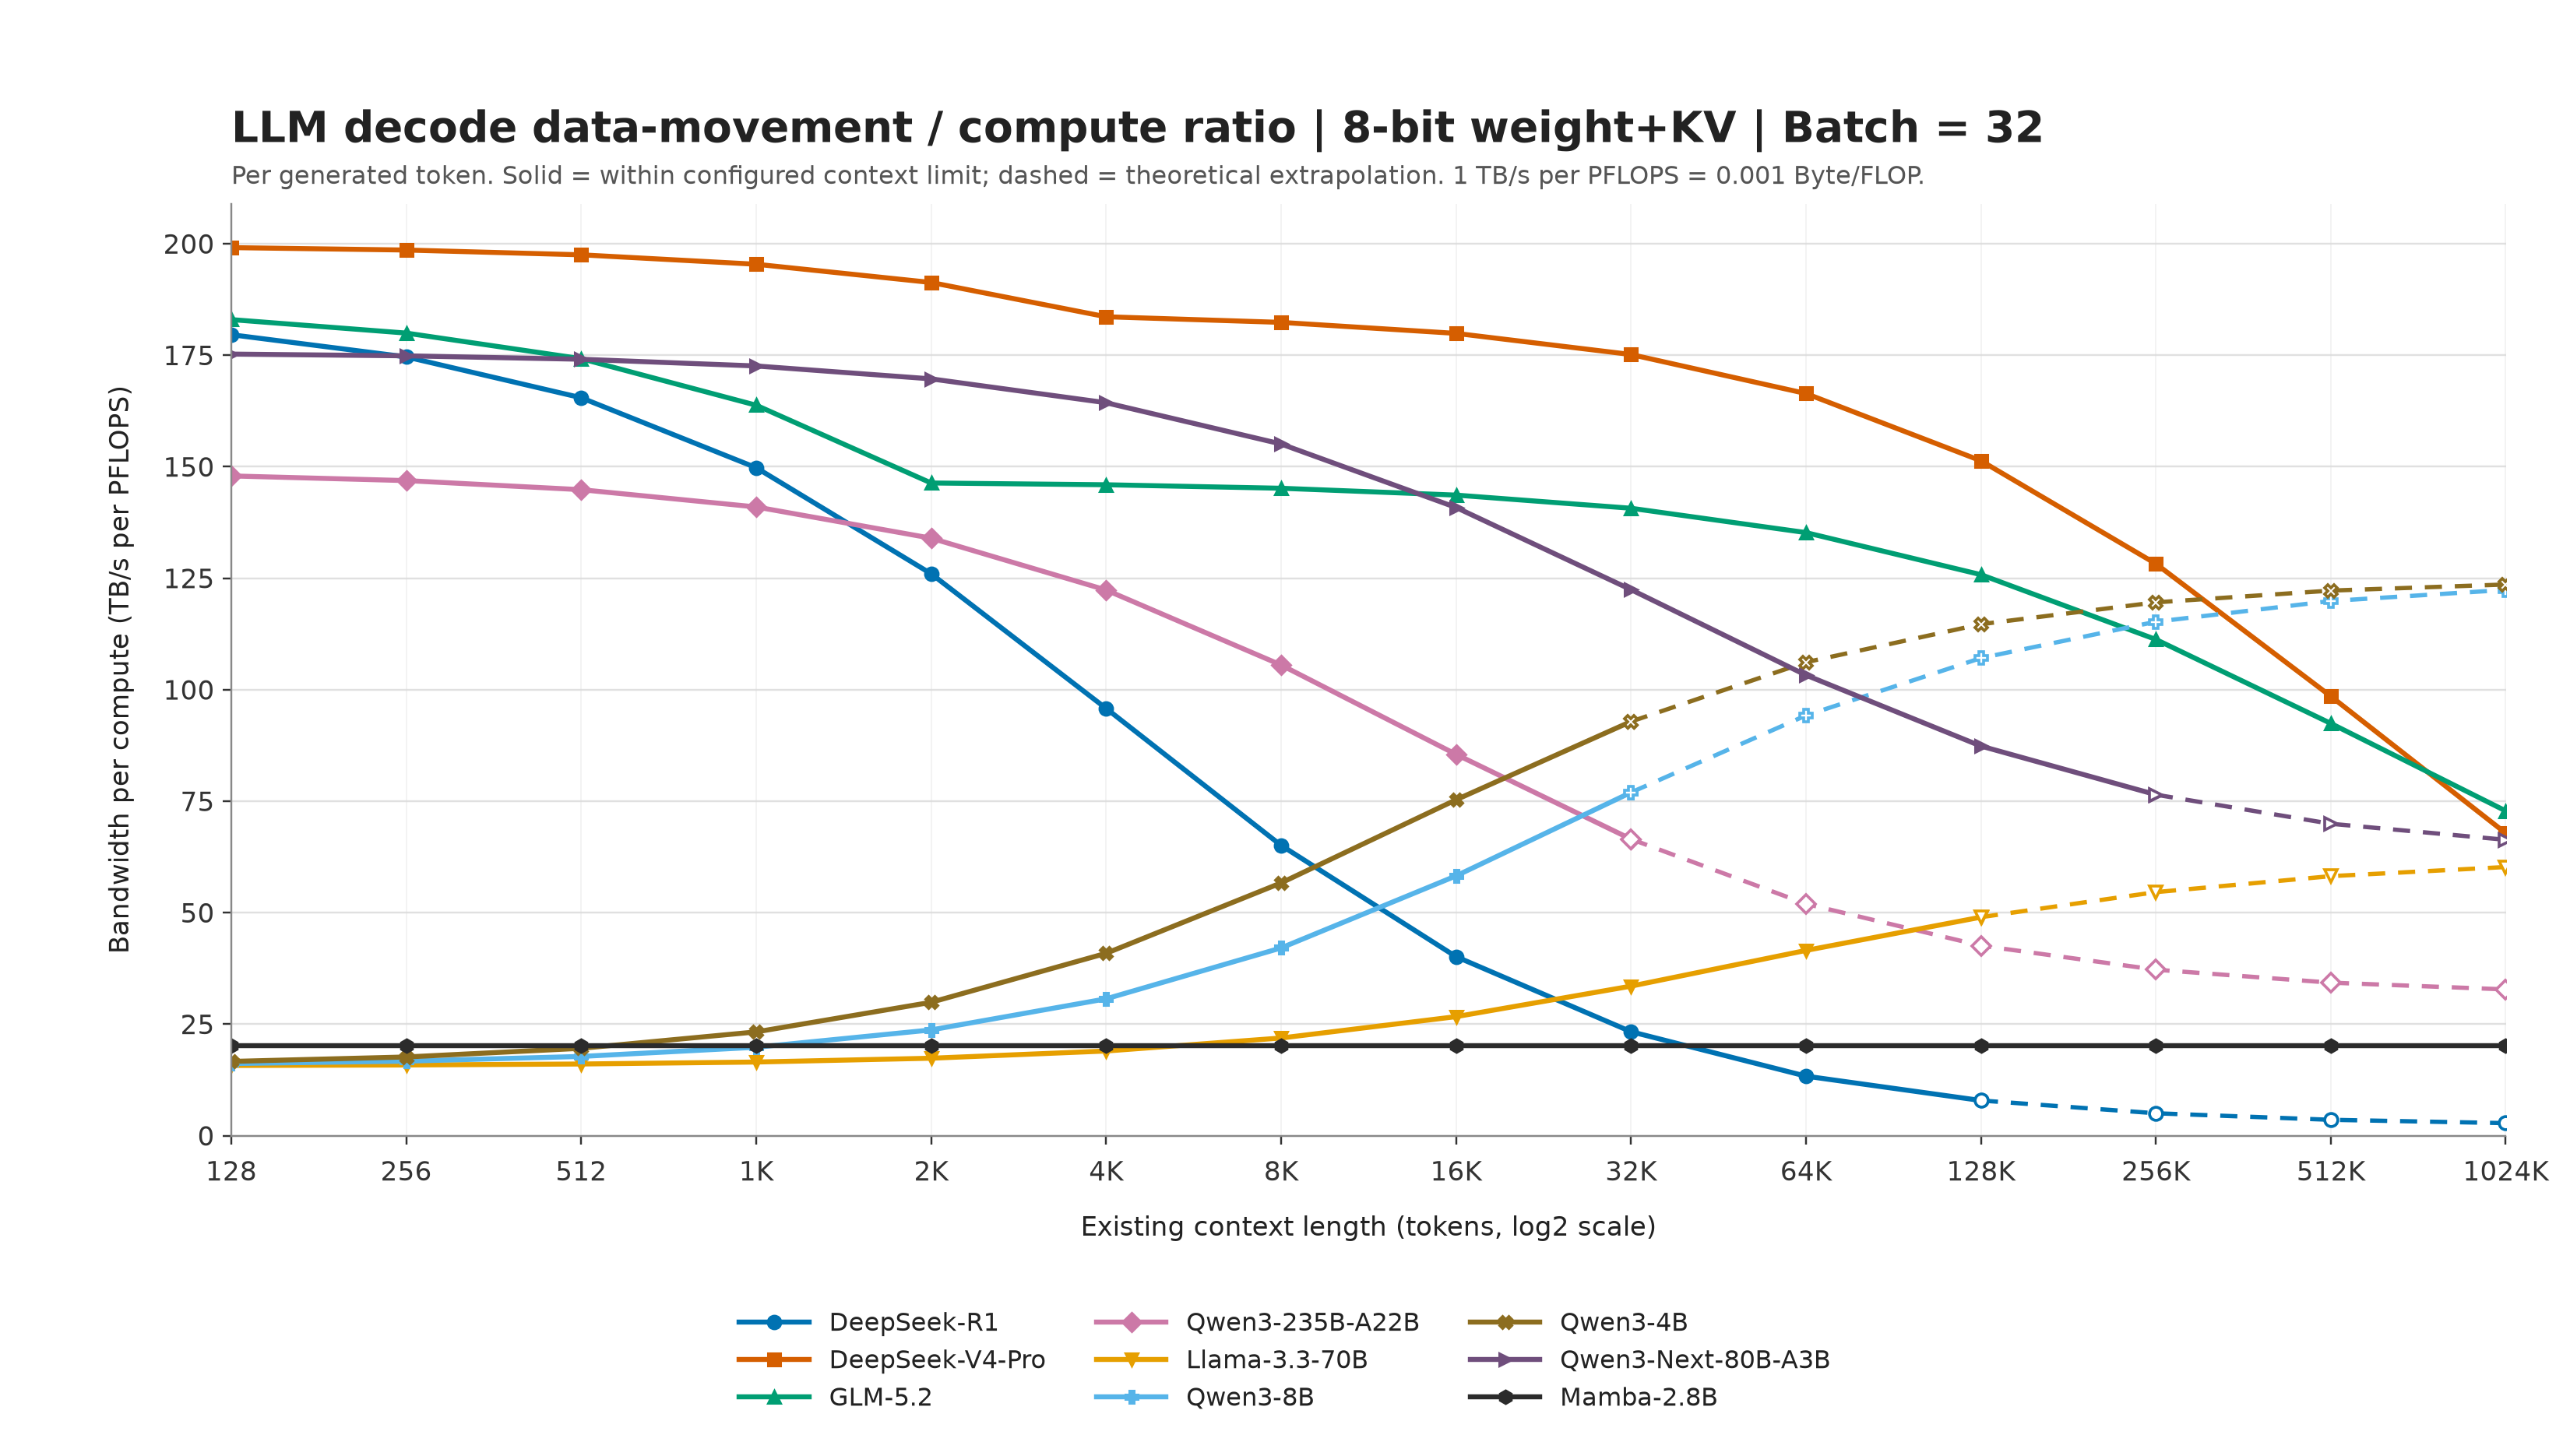

Source data for this figure (header and first rows):
model_id, model_label, model_name, config_file, batch_size, context_tokens, context_label, official_max_context_tokens, is_extrapolated, active_parameters, parameter_flops_per_token, attention_flops_per_token, index_flops_per_token, state_flops_per_token, extra_flops_per_token, total_flops_per_token, weight_read_bytes_per_token, kv_read_bytes_per_token, kv_write_bytes_per_token, index_read_bytes_per_token, index_write_bytes_per_token, state_read_bytes_per_token, state_write_bytes_per_token, activation_bytes_per_token
deepseek_r1, DeepSeek-R1, DeepSeek-R1 MLA 8-bit weight+KV theoreti…, deepseek_r1_mla_8bit.json, 32, 128, 128, 131072, false, 36624596992, 73249193984, 2174746624, 0.0, 0.0, 0.0, 75423940608, 13542112174, 4497408, 35136, 0.0, 0.0, 0.0, 0.0, 0.0
deepseek_r1, DeepSeek-R1, DeepSeek-R1 MLA 8-bit weight+KV theoreti…, deepseek_r1_mla_8bit.json, 32, 256, 256, 131072, false, 36624596992, 73249193984, 4349493248, 0.0, 0.0, 0.0, 77598687232, 13542112174, 8994816, 35136, 0.0, 0.0, 0.0, 0.0, 0.0
deepseek_r1, DeepSeek-R1, DeepSeek-R1 MLA 8-bit weight+KV theoreti…, deepseek_r1_mla_8bit.json, 32, 512, 512, 131072, false, 36624596992, 73249193984, 8698986496, 0.0, 0.0, 0.0, 81948180480, 13542112174, 17989632, 35136, 0.0, 0.0, 0.0, 0.0, 0.0
deepseek_r1, DeepSeek-R1, DeepSeek-R1 MLA 8-bit weight+KV theoreti…, deepseek_r1_mla_8bit.json, 32, 1024, 1K, 131072, false, 36624596992, 73249193984, 17397972992, 0.0, 0.0, 0.0, 90647166976, 13542112174, 35979264, 35136, 0.0, 0.0, 0.0, 0.0, 0.0
deepseek_r1, DeepSeek-R1, DeepSeek-R1 MLA 8-bit weight+KV theoreti…, deepseek_r1_mla_8bit.json, 32, 2048, 2K, 131072, false, 36624596992, 73249193984, 34795945984, 0.0, 0.0, 0.0, 108045139968, 13542112174, 71958528, 35136, 0.0, 0.0, 0.0, 0.0, 0.0
deepseek_r1, DeepSeek-R1, DeepSeek-R1 MLA 8-bit weight+KV theoreti…, deepseek_r1_mla_8bit.json, 32, 4096, 4K, 131072, false, 36624596992, 73249193984, 69591891968, 0.0, 0.0, 0.0, 142841085952, 13542112174, 143917056, 35136, 0.0, 0.0, 0.0, 0.0, 0.0
deepseek_r1, DeepSeek-R1, DeepSeek-R1 MLA 8-bit weight+KV theoreti…, deepseek_r1_mla_8bit.json, 32, 8192, 8K, 131072, false, 36624596992, 73249193984, 139183783936, 0.0, 0.0, 0.0, 212432977920, 13542112174, 287834112, 35136, 0.0, 0.0, 0.0, 0.0, 0.0
deepseek_r1, DeepSeek-R1, DeepSeek-R1 MLA 8-bit weight+KV theoreti…, deepseek_r1_mla_8bit.json, 32, 16384, 16K, 131072, false, 36624596992, 73249193984, 278367567872, 0.0, 0.0, 0.0, 351616761856, 13542112174, 575668224, 35136, 0.0, 0.0, 0.0, 0.0, 0.0
deepseek_r1, DeepSeek-R1, DeepSeek-R1 MLA 8-bit weight+KV theoreti…, deepseek_r1_mla_8bit.json, 32, 32768, 32K, 131072, false, 36624596992, 73249193984, 556735135744, 0.0, 0.0, 0.0, 629984329728, 13542112174, 1151336448, 35136, 0.0, 0.0, 0.0, 0.0, 0.0
deepseek_r1, DeepSeek-R1, DeepSeek-R1 MLA 8-bit weight+KV theoreti…, deepseek_r1_mla_8bit.json, 32, 65536, 64K, 131072, false, 36624596992, 73249193984, 1113470271488, 0.0, 0.0, 0.0, 1186719465472, 13542112174, 2302672896, 35136, 0.0, 0.0, 0.0, 0.0, 0.0
deepseek_r1, DeepSeek-R1, DeepSeek-R1 MLA 8-bit weight+KV theoreti…, deepseek_r1_mla_8bit.json, 32, 131072, 128K, 131072, false, 36624596992, 73249193984, 2226940542976, 0.0, 0.0, 0.0, 2300189736960, 13542112174, 4605345792, 35136, 0.0, 0.0, 0.0, 0.0, 0.0
deepseek_r1, DeepSeek-R1, DeepSeek-R1 MLA 8-bit weight+KV theoreti…, deepseek_r1_mla_8bit.json, 32, 262144, 256K, 131072, true, 36624596992, 73249193984, 4453881085952, 0.0, 0.0, 0.0, 4527130279936, 13542112174, 9210691584, 35136, 0.0, 0.0, 0.0, 0.0, 0.0
deepseek_r1, DeepSeek-R1, DeepSeek-R1 MLA 8-bit weight+KV theoreti…, deepseek_r1_mla_8bit.json, 32, 524288, 512K, 131072, true, 36624596992, 73249193984, 8907762171904, 0.0, 0.0, 0.0, 8981011365888, 13542112174, 18421383168, 35136, 0.0, 0.0, 0.0, 0.0, 0.0
deepseek_r1, DeepSeek-R1, DeepSeek-R1 MLA 8-bit weight+KV theoreti…, deepseek_r1_mla_8bit.json, 32, 1048576, 1024K, 131072, true, 36624596992, 73249193984, 17815524343808, 0.0, 0.0, 0.0, 17888773537792, 13542112174, 36842766336, 35136, 0.0, 0.0, 0.0, 0.0, 0.0
deepseek_v4_pro, DeepSeek-V4-Pro, DeepSeek-V4-Pro 8-bit weight+KV theoreti…, deepseek_v4_pro_8bit.json, 32, 128, 128, 1048576, false, 48849141760, 97698283520, 2306605056, 15728640, 0.0, 0.0, 100020617216, 19913173667, 4505088, 35196, 61440, 480.0, 0.0, 0.0, 0.0
deepseek_v4_pro, DeepSeek-V4-Pro, DeepSeek-V4-Pro 8-bit weight+KV theoreti…, deepseek_v4_pro_8bit.json, 32, 256, 256, 1048576, false, 48849141760, 97698283520, 2566389760, 31457280, 0.0, 0.0, 100296130560, 19913173667, 5012480, 35196, 122880, 480.0, 0.0, 0.0, 0.0
deepseek_v4_pro, DeepSeek-V4-Pro, DeepSeek-V4-Pro 8-bit weight+KV theoreti…, deepseek_v4_pro_8bit.json, 32, 512, 512, 1048576, false, 48849141760, 97698283520, 3085959168, 62914560, 0.0, 0.0, 100847157248, 19913173667, 6027264, 35196, 245760, 480.0, 0.0, 0.0, 0.0
deepseek_v4_pro, DeepSeek-V4-Pro, DeepSeek-V4-Pro 8-bit weight+KV theoreti…, deepseek_v4_pro_8bit.json, 32, 1024, 1K, 1048576, false, 48849141760, 97698283520, 4125097984, 125829120, 0.0, 0.0, 101949210624, 19913173667, 8056832, 35196, 491520, 480.0, 0.0, 0.0, 0.0
deepseek_v4_pro, DeepSeek-V4-Pro, DeepSeek-V4-Pro 8-bit weight+KV theoreti…, deepseek_v4_pro_8bit.json, 32, 2048, 2K, 1048576, false, 48849141760, 97698283520, 6203375616, 251658240, 0.0, 0.0, 104153317376, 19913173667, 12115968, 35196, 983040, 480.0, 0.0, 0.0, 0.0
deepseek_v4_pro, DeepSeek-V4-Pro, DeepSeek-V4-Pro 8-bit weight+KV theoreti…, deepseek_v4_pro_8bit.json, 32, 4096, 4K, 1048576, false, 48849141760, 97698283520, 10359930880, 503316480, 0.0, 0.0, 108561530880, 19913173667, 20234240, 35196, 1966080, 480.0, 0.0, 0.0, 0.0
deepseek_v4_pro, DeepSeek-V4-Pro, DeepSeek-V4-Pro 8-bit weight+KV theoreti…, deepseek_v4_pro_8bit.json, 32, 8192, 8K, 1048576, false, 48849141760, 97698283520, 10619977728, 1006632960, 0.0, 0.0, 109324894208, 19913173667, 20742144, 35196, 3932160, 480.0, 0.0, 0.0, 0.0
deepseek_v4_pro, DeepSeek-V4-Pro, DeepSeek-V4-Pro 8-bit weight+KV theoreti…, deepseek_v4_pro_8bit.json, 32, 16384, 16K, 1048576, false, 48849141760, 97698283520, 11140071424, 2013265920, 0.0, 0.0, 110851620864, 19913173667, 21757952, 35196, 7864320, 480.0, 0.0, 0.0, 0.0
deepseek_v4_pro, DeepSeek-V4-Pro, DeepSeek-V4-Pro 8-bit weight+KV theoreti…, deepseek_v4_pro_8bit.json, 32, 32768, 32K, 1048576, false, 48849141760, 97698283520, 12180258816, 4026531840, 0.0, 0.0, 113905074176, 19913173667, 23789568, 35196, 15728640, 480.0, 0.0, 0.0, 0.0
deepseek_v4_pro, DeepSeek-V4-Pro, DeepSeek-V4-Pro 8-bit weight+KV theoreti…, deepseek_v4_pro_8bit.json, 32, 65536, 64K, 1048576, false, 48849141760, 97698283520, 14260633600, 8053063680, 0.0, 0.0, 120011980800, 19913173667, 27852800, 35196, 31457280, 480.0, 0.0, 0.0, 0.0
deepseek_v4_pro, DeepSeek-V4-Pro, DeepSeek-V4-Pro 8-bit weight+KV theoreti…, deepseek_v4_pro_8bit.json, 32, 131072, 128K, 1048576, false, 48849141760, 97698283520, 18421383168, 16106127360, 0.0, 0.0, 132225794048, 19913173667, 35979264, 35196, 62914560, 480.0, 0.0, 0.0, 0.0
deepseek_v4_pro, DeepSeek-V4-Pro, DeepSeek-V4-Pro 8-bit weight+KV theoreti…, deepseek_v4_pro_8bit.json, 32, 262144, 256K, 1048576, false, 48849141760, 97698283520, 26742882304, 32212254720, 0.0, 0.0, 156653420544, 19913173667, 52232192, 35196, 125829120, 480.0, 0.0, 0.0, 0.0
deepseek_v4_pro, DeepSeek-V4-Pro, DeepSeek-V4-Pro 8-bit weight+KV theoreti…, deepseek_v4_pro_8bit.json, 32, 524288, 512K, 1048576, false, 48849141760, 97698283520, 43385880576, 64424509440, 0.0, 0.0, 205508673536, 19913173667, 84738048, 35196, 251658240, 480.0, 0.0, 0.0, 0.0
deepseek_v4_pro, DeepSeek-V4-Pro, DeepSeek-V4-Pro 8-bit weight+KV theoreti…, deepseek_v4_pro_8bit.json, 32, 1048576, 1024K, 1048576, false, 48849141760, 97698283520, 76671877120, 128849018880, 0.0, 0.0, 303219179520, 19913173667, 149749760, 35196, 503316480, 480.0, 0.0, 0.0, 0.0
glm_5_2, GLM-5.2, GLM-5.2 MLA+DSA IndexShare 8-bit weight+…, glm_5_2_dsa_8bit.json, 32, 128, 128, 1048576, false, 40297758720, 80595517440, 1390411776, 22194816, 0.0, 0.0, 82008124032, 15000480041, 5750784, 44928, 688128, 5376, 0.0, 0.0, 0.0
glm_5_2, GLM-5.2, GLM-5.2 MLA+DSA IndexShare 8-bit weight+…, glm_5_2_dsa_8bit.json, 32, 256, 256, 1048576, false, 40297758720, 80595517440, 2780823552, 44389632, 0.0, 0.0, 83420730624, 15000480041, 11501568, 44928, 1376256, 5376, 0.0, 0.0, 0.0
glm_5_2, GLM-5.2, GLM-5.2 MLA+DSA IndexShare 8-bit weight+…, glm_5_2_dsa_8bit.json, 32, 512, 512, 1048576, false, 40297758720, 80595517440, 5561647104, 88779264, 0.0, 0.0, 86245943808, 15000480041, 23003136, 44928, 2752512, 5376, 0.0, 0.0, 0.0
glm_5_2, GLM-5.2, GLM-5.2 MLA+DSA IndexShare 8-bit weight+…, glm_5_2_dsa_8bit.json, 32, 1024, 1K, 1048576, false, 40297758720, 80595517440, 11123294208, 177558528, 0.0, 0.0, 91896370176, 15000480041, 46006272, 44928, 5505024, 5376, 0.0, 0.0, 0.0
glm_5_2, GLM-5.2, GLM-5.2 MLA+DSA IndexShare 8-bit weight+…, glm_5_2_dsa_8bit.json, 32, 2048, 2K, 1048576, false, 40297758720, 80595517440, 22246588416, 355117056, 0.0, 0.0, 103197222912, 15000480041, 92012544, 44928, 11010048, 5376, 0.0, 0.0, 0.0
glm_5_2, GLM-5.2, GLM-5.2 MLA+DSA IndexShare 8-bit weight+…, glm_5_2_dsa_8bit.json, 32, 4096, 4K, 1048576, false, 40297758720, 80595517440, 22246588416, 710234112, 0.0, 0.0, 103552339968, 15000480041, 92012544, 44928, 22020096, 5376, 0.0, 0.0, 0.0
glm_5_2, GLM-5.2, GLM-5.2 MLA+DSA IndexShare 8-bit weight+…, glm_5_2_dsa_8bit.json, 32, 8192, 8K, 1048576, false, 40297758720, 80595517440, 22246588416, 1420468224, 0.0, 0.0, 104262574080, 15000480041, 92012544, 44928, 44040192, 5376, 0.0, 0.0, 0.0
glm_5_2, GLM-5.2, GLM-5.2 MLA+DSA IndexShare 8-bit weight+…, glm_5_2_dsa_8bit.json, 32, 16384, 16K, 1048576, false, 40297758720, 80595517440, 22246588416, 2840936448, 0.0, 0.0, 105683042304, 15000480041, 92012544, 44928, 88080384, 5376, 0.0, 0.0, 0.0
glm_5_2, GLM-5.2, GLM-5.2 MLA+DSA IndexShare 8-bit weight+…, glm_5_2_dsa_8bit.json, 32, 32768, 32K, 1048576, false, 40297758720, 80595517440, 22246588416, 5681872896, 0.0, 0.0, 108523978752, 15000480041, 92012544, 44928, 176160768, 5376, 0.0, 0.0, 0.0
glm_5_2, GLM-5.2, GLM-5.2 MLA+DSA IndexShare 8-bit weight+…, glm_5_2_dsa_8bit.json, 32, 65536, 64K, 1048576, false, 40297758720, 80595517440, 22246588416, 11363745792, 0.0, 0.0, 114205851648, 15000480041, 92012544, 44928, 352321536, 5376, 0.0, 0.0, 0.0
glm_5_2, GLM-5.2, GLM-5.2 MLA+DSA IndexShare 8-bit weight+…, glm_5_2_dsa_8bit.json, 32, 131072, 128K, 1048576, false, 40297758720, 80595517440, 22246588416, 22727491584, 0.0, 0.0, 125569597440, 15000480041, 92012544, 44928, 704643072, 5376, 0.0, 0.0, 0.0
glm_5_2, GLM-5.2, GLM-5.2 MLA+DSA IndexShare 8-bit weight+…, glm_5_2_dsa_8bit.json, 32, 262144, 256K, 1048576, false, 40297758720, 80595517440, 22246588416, 45454983168, 0.0, 0.0, 148297089024, 15000480041, 92012544, 44928, 1409286144, 5376, 0.0, 0.0, 0.0
glm_5_2, GLM-5.2, GLM-5.2 MLA+DSA IndexShare 8-bit weight+…, glm_5_2_dsa_8bit.json, 32, 524288, 512K, 1048576, false, 40297758720, 80595517440, 22246588416, 90909966336, 0.0, 0.0, 193752072192, 15000480041, 92012544, 44928, 2818572288, 5376, 0.0, 0.0, 0.0
glm_5_2, GLM-5.2, GLM-5.2 MLA+DSA IndexShare 8-bit weight+…, glm_5_2_dsa_8bit.json, 32, 1048576, 1024K, 1048576, false, 40297758720, 80595517440, 22246588416, 181819932672, 0.0, 0.0, 284662038528, 15000480041, 92012544, 44928, 5637144576, 5376, 0.0, 0.0, 0.0
qwen3_235b_a22b, Qwen3-235B-A22B, Qwen3-235B-A22B 8-bit weight+KV theoreti…, qwen3_235b_a22b_8bit.json, 32, 128, 128, 40960, false, 21567635456, 43135270912, 394264576, 0.0, 0.0, 0.0, 43529535488, 6427413440, 12320768, 96256, 0.0, 0.0, 0.0, 0.0, 0.0
qwen3_235b_a22b, Qwen3-235B-A22B, Qwen3-235B-A22B 8-bit weight+KV theoreti…, qwen3_235b_a22b_8bit.json, 32, 256, 256, 40960, false, 21567635456, 43135270912, 788529152, 0.0, 0.0, 0.0, 43923800064, 6427413440, 24641536, 96256, 0.0, 0.0, 0.0, 0.0, 0.0
qwen3_235b_a22b, Qwen3-235B-A22B, Qwen3-235B-A22B 8-bit weight+KV theoreti…, qwen3_235b_a22b_8bit.json, 32, 512, 512, 40960, false, 21567635456, 43135270912, 1577058304, 0.0, 0.0, 0.0, 44712329216, 6427413440, 49283072, 96256, 0.0, 0.0, 0.0, 0.0, 0.0
qwen3_235b_a22b, Qwen3-235B-A22B, Qwen3-235B-A22B 8-bit weight+KV theoreti…, qwen3_235b_a22b_8bit.json, 32, 1024, 1K, 40960, false, 21567635456, 43135270912, 3154116608, 0.0, 0.0, 0.0, 46289387520, 6427413440, 98566144, 96256, 0.0, 0.0, 0.0, 0.0, 0.0
qwen3_235b_a22b, Qwen3-235B-A22B, Qwen3-235B-A22B 8-bit weight+KV theoreti…, qwen3_235b_a22b_8bit.json, 32, 2048, 2K, 40960, false, 21567635456, 43135270912, 6308233216, 0.0, 0.0, 0.0, 49443504128, 6427413440, 197132288, 96256, 0.0, 0.0, 0.0, 0.0, 0.0
qwen3_235b_a22b, Qwen3-235B-A22B, Qwen3-235B-A22B 8-bit weight+KV theoreti…, qwen3_235b_a22b_8bit.json, 32, 4096, 4K, 40960, false, 21567635456, 43135270912, 12616466432, 0.0, 0.0, 0.0, 55751737344, 6427413440, 394264576, 96256, 0.0, 0.0, 0.0, 0.0, 0.0
qwen3_235b_a22b, Qwen3-235B-A22B, Qwen3-235B-A22B 8-bit weight+KV theoreti…, qwen3_235b_a22b_8bit.json, 32, 8192, 8K, 40960, false, 21567635456, 43135270912, 25232932864, 0.0, 0.0, 0.0, 68368203776, 6427413440, 788529152, 96256, 0.0, 0.0, 0.0, 0.0, 0.0
qwen3_235b_a22b, Qwen3-235B-A22B, Qwen3-235B-A22B 8-bit weight+KV theoreti…, qwen3_235b_a22b_8bit.json, 32, 16384, 16K, 40960, false, 21567635456, 43135270912, 50465865728, 0.0, 0.0, 0.0, 93601136640, 6427413440, 1577058304, 96256, 0.0, 0.0, 0.0, 0.0, 0.0
qwen3_235b_a22b, Qwen3-235B-A22B, Qwen3-235B-A22B 8-bit weight+KV theoreti…, qwen3_235b_a22b_8bit.json, 32, 32768, 32K, 40960, false, 21567635456, 43135270912, 100931731456, 0.0, 0.0, 0.0, 144067002368, 6427413440, 3154116608, 96256, 0.0, 0.0, 0.0, 0.0, 0.0
qwen3_235b_a22b, Qwen3-235B-A22B, Qwen3-235B-A22B 8-bit weight+KV theoreti…, qwen3_235b_a22b_8bit.json, 32, 65536, 64K, 40960, true, 21567635456, 43135270912, 201863462912, 0.0, 0.0, 0.0, 244998733824, 6427413440, 6308233216, 96256, 0.0, 0.0, 0.0, 0.0, 0.0
qwen3_235b_a22b, Qwen3-235B-A22B, Qwen3-235B-A22B 8-bit weight+KV theoreti…, qwen3_235b_a22b_8bit.json, 32, 131072, 128K, 40960, true, 21567635456, 43135270912, 403726925824, 0.0, 0.0, 0.0, 446862196736, 6427413440, 12616466432, 96256, 0.0, 0.0, 0.0, 0.0, 0.0
qwen3_235b_a22b, Qwen3-235B-A22B, Qwen3-235B-A22B 8-bit weight+KV theoreti…, qwen3_235b_a22b_8bit.json, 32, 262144, 256K, 40960, true, 21567635456, 43135270912, 807453851648, 0.0, 0.0, 0.0, 850589122560, 6427413440, 25232932864, 96256, 0.0, 0.0, 0.0, 0.0, 0.0
qwen3_235b_a22b, Qwen3-235B-A22B, Qwen3-235B-A22B 8-bit weight+KV theoreti…, qwen3_235b_a22b_8bit.json, 32, 524288, 512K, 40960, true, 21567635456, 43135270912, 1614907703296, 0.0, 0.0, 0.0, 1658042974208, 6427413440, 50465865728, 96256, 0.0, 0.0, 0.0, 0.0, 0.0
qwen3_235b_a22b, Qwen3-235B-A22B, Qwen3-235B-A22B 8-bit weight+KV theoreti…, qwen3_235b_a22b_8bit.json, 32, 1048576, 1024K, 40960, true, 21567635456, 43135270912, 3229815406592, 0.0, 0.0, 0.0, 3272950677504, 6427413440, 100931731456, 96256, 0.0, 0.0, 0.0, 0.0, 0.0
llama_3_3_70b, Llama-3.3-70B, Llama-3.3-70B-Instruct 8-bit weight+KV t…, llama_3_3_70b_8bit.json, 32, 128, 128, 131072, false, 69501714432, 139003428864, 335544320, 0.0, 0.0, 0.0, 139338973184, 2171928576, 20971520, 163840, 0.0, 0.0, 0.0, 0.0, 0.0
llama_3_3_70b, Llama-3.3-70B, Llama-3.3-70B-Instruct 8-bit weight+KV t…, llama_3_3_70b_8bit.json, 32, 256, 256, 131072, false, 69501714432, 139003428864, 671088640, 0.0, 0.0, 0.0, 139674517504, 2171928576, 41943040, 163840, 0.0, 0.0, 0.0, 0.0, 0.0
llama_3_3_70b, Llama-3.3-70B, Llama-3.3-70B-Instruct 8-bit weight+KV t…, llama_3_3_70b_8bit.json, 32, 512, 512, 131072, false, 69501714432, 139003428864, 1342177280, 0.0, 0.0, 0.0, 140345606144, 2171928576, 83886080, 163840, 0.0, 0.0, 0.0, 0.0, 0.0
llama_3_3_70b, Llama-3.3-70B, Llama-3.3-70B-Instruct 8-bit weight+KV t…, llama_3_3_70b_8bit.json, 32, 1024, 1K, 131072, false, 69501714432, 139003428864, 2684354560, 0.0, 0.0, 0.0, 141687783424, 2171928576, 167772160, 163840, 0.0, 0.0, 0.0, 0.0, 0.0
... 66 more rows
